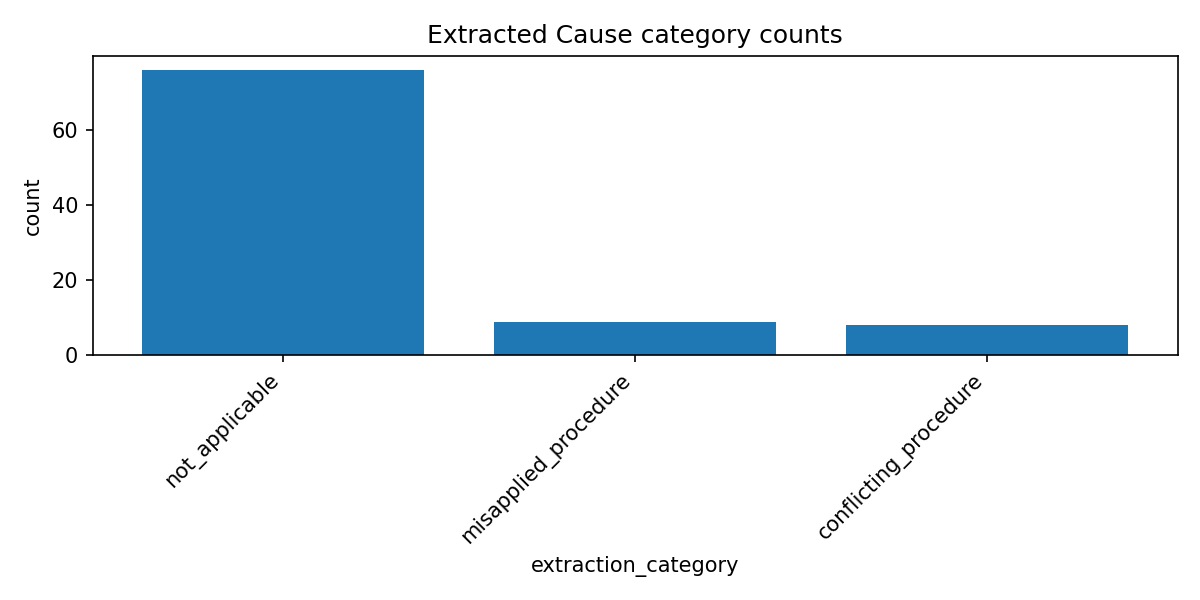

Data behind this chart, as committed beside it:
extraction_category, count
not_applicable, 76
misapplied_procedure, 9
conflicting_procedure, 8
